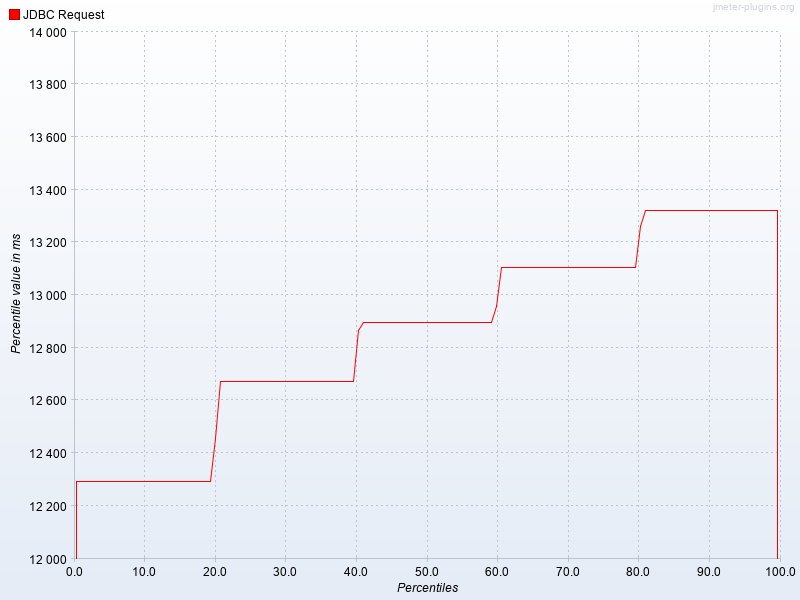

The data file committed next to this chart (first rows):
Percentiles, JDBC Request
0.1, 12293
0.2, 12293
0.3, 12293
0.4, 12293
0.5, 12293
0.6, 12293
0.7, 12293
0.8, 12293
0.9, 12293
1.0, 12293
1.1, 12293
1.2, 12293
1.3, 12293
1.4, 12293
1.5, 12293
1.6, 12293
1.7, 12293
1.8, 12293
1.9, 12293
2.0, 12293
2.1, 12293
2.2, 12293
2.3, 12293
2.4, 12293
2.5, 12293
2.6, 12293
2.7, 12293
2.8, 12293
2.9, 12293
3.0, 12293
3.1, 12293
3.2, 12293
3.3, 12293
3.4, 12293
3.5, 12293
3.6, 12293
3.7, 12293
3.8, 12293
3.9, 12293
4.0, 12293
4.1, 12293
4.2, 12293
4.3, 12293
4.4, 12293
4.5, 12293
4.6, 12293
4.7, 12293
4.8, 12293
4.9, 12293
5.0, 12293
5.1, 12293
5.2, 12293
5.3, 12293
5.4, 12293
5.5, 12293
5.6, 12293
5.7, 12293
5.8, 12293
5.9, 12293
6.0, 12293
... 939 more rows
